Run: headless pygame with SDL's dummy video driver; simulated clock (each Clock.tick advances the game by its frame time, no real sleeping); random seed 0; keys injected as events and as key.get_pressed() state; mouse plan: one left click at the window centre at the start of phase 2, then a move to the lower-right quarter at the start of phase 3.
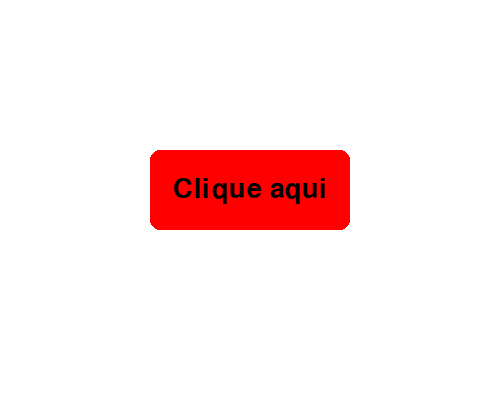
Frame 1 of 4 · flips 1–60 · no input
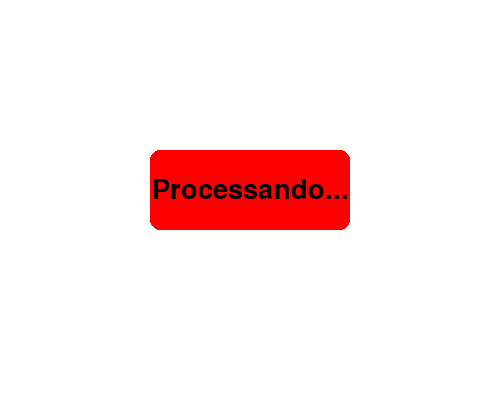
Frame 2 of 4 · flips 61–180 · clicked the window centre · tapped SPACE, RETURN · held RIGHT (→), D
Frame 3 of 4 · flips 181–300 · moved the mouse to the lower-right quarter · held DOWN (↓), S · screen unchanged from frame 2, image omitted
Frame 4 of 4 · flips 301–420 · held LEFT (←), A, UP (↑), W · screen unchanged from frame 3, image omitted

The pygame program that drew these frames:

import pygame
import time

# Inicializa o pygame
pygame.init()

# Cria a janela
largura, altura = 500, 400
janela = pygame.display.set_mode((largura, altura))
pygame.display.set_caption("Botão com Texto Dinâmico")

# Define cores
BRANCO = (255, 255, 255)
VERMELHO = (255, 0, 0)
VERMELHO_ESCURO = (200, 0, 0)
PRETO = (0, 0, 0)

# Define fonte
fonte = pygame.font.Font(None, 40)

# Define o botão
botao = pygame.Rect(150, 150, 200, 80)
cor_botao = VERMELHO
texto_botao = "Clique aqui"
texto_original = texto_botao

# Controle de tempo para "processando"
tempo_espera = 1.5  # segundos
mudando_texto = False
tempo_inicio = 0

# Loop principal
rodando = True
while rodando:
    for evento in pygame.event.get():
        if evento.type == pygame.QUIT:
            rodando = False

        # Quando o mouse é pressionado
        if evento.type == pygame.MOUSEBUTTONDOWN:
            if evento.button == 1 and botao.collidepoint(evento.pos):
                cor_botao = VERMELHO_ESCURO
                texto_botao = "Processando..."
                mudando_texto = True
                tempo_inicio = time.time()
                print("Botão pressionado!")

        # Quando o mouse é solto
        if evento.type == pygame.MOUSEBUTTONUP:
            if evento.button == 1:
                cor_botao = VERMELHO
                if botao.collidepoint(evento.pos):
                    print("Botão clicado!")

    # Verifica se já passou o tempo para voltar o texto
    if mudando_texto and (time.time() - tempo_inicio) >= tempo_espera:
        texto_botao = texto_original
        mudando_texto = False

    # Desenha a tela
    janela.fill(BRANCO)
    pygame.draw.rect(janela, cor_botao, botao, border_radius=10)

    # Renderiza e centraliza o texto
    texto_render = fonte.render(texto_botao, True, PRETO)
    texto_rect = texto_render.get_rect(center=botao.center)
    janela.blit(texto_render, texto_rect)

    pygame.display.flip()

# Encerra o pygame
pygame.quit()
